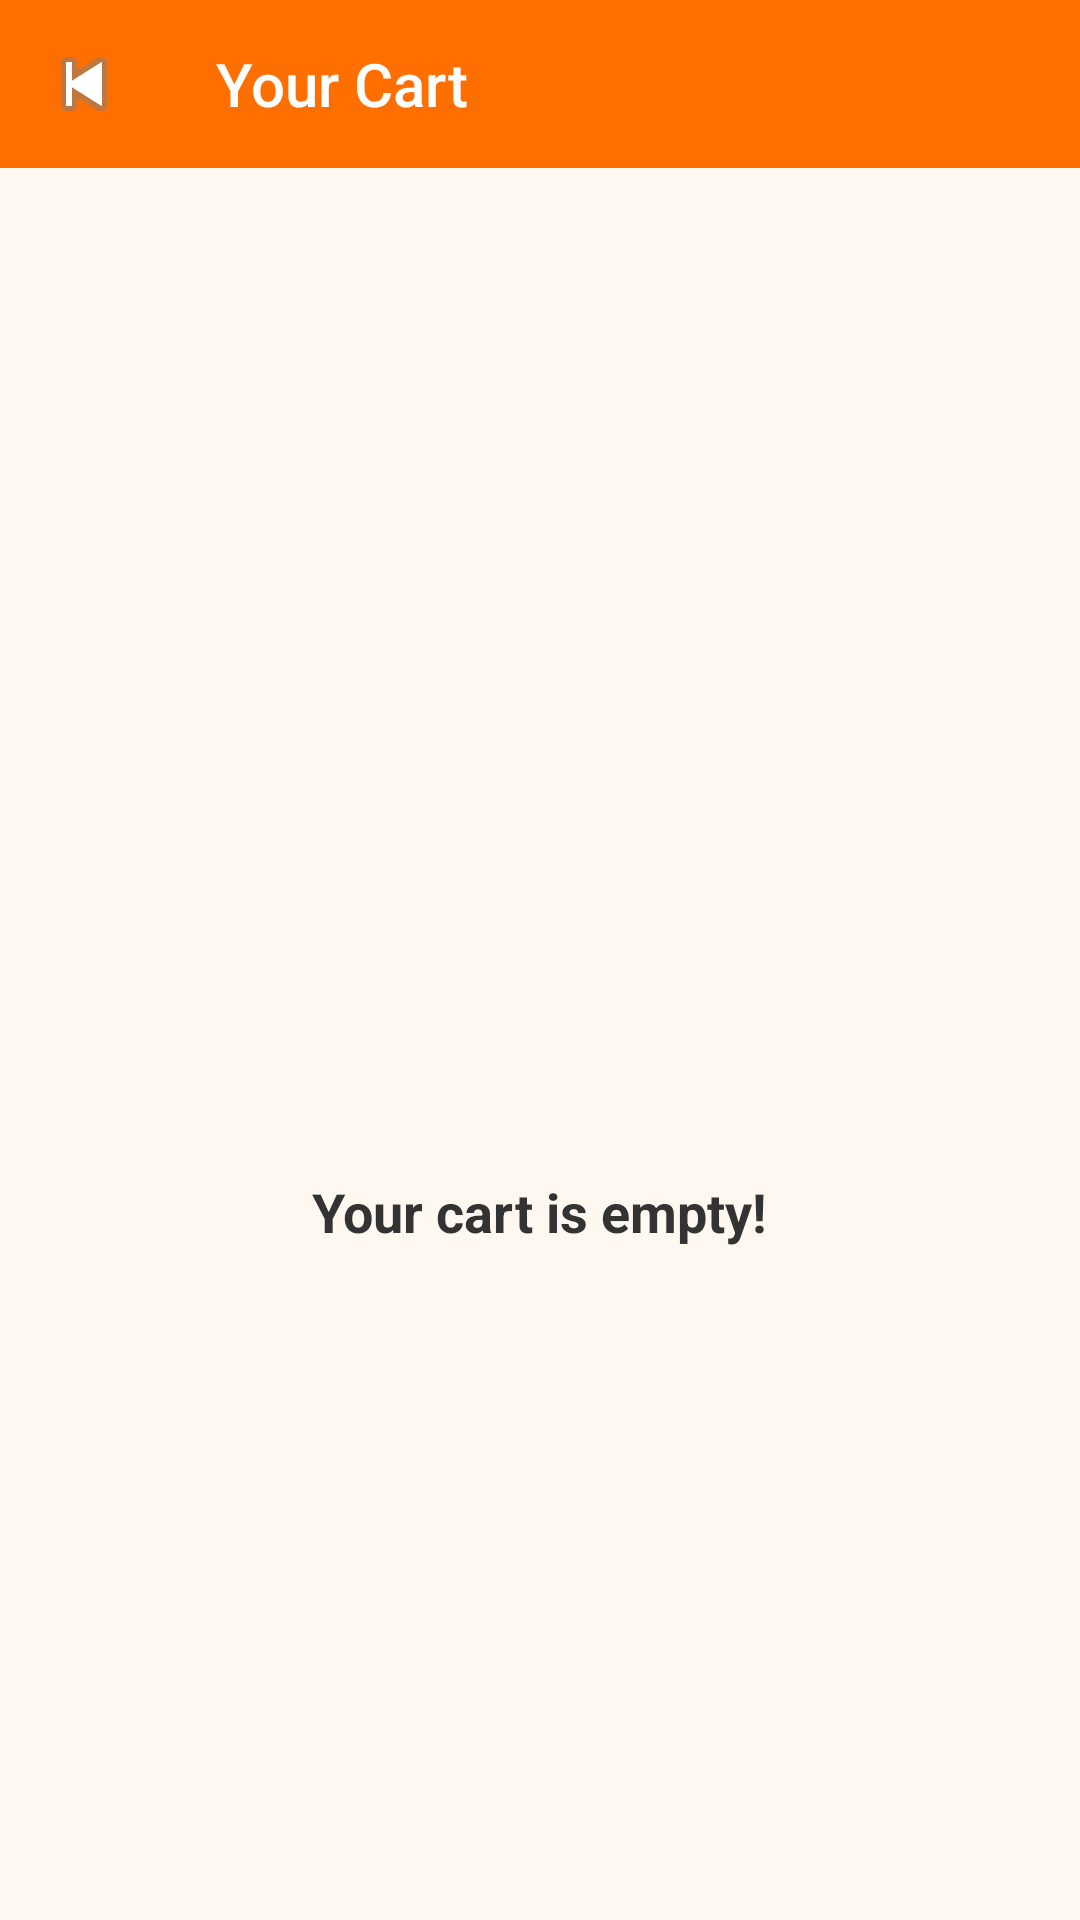

Android layout source for this screen:
<!-- AndroidManifest.xml: application theme Theme.Paobucks -->
<!-- res/layout/activity_cart.xml -->
<?xml version="1.0" encoding="utf-8"?>
<LinearLayout xmlns:android="http://schemas.android.com/apk/res/android"
    xmlns:app="http://schemas.android.com/apk/res-auto"
    android:orientation="vertical"
    android:layout_width="match_parent"
    android:layout_height="match_parent"
    android:background="#FFF8F0">

    
    <androidx.appcompat.widget.Toolbar
        android:id="@+id/toolbarCart"
        android:layout_width="match_parent"
        android:layout_height="?attr/actionBarSize"
        android:background="#FF6F00"
        app:title="@string/your_cart"
        app:titleTextColor="@android:color/white"
        app:navigationIcon="@android:drawable/ic_media_previous" />

    
    <LinearLayout
        android:id="@+id/emptyCartLayout"
        android:layout_width="match_parent"
        android:layout_height="match_parent"
        android:orientation="vertical"
        android:gravity="center"
        android:padding="24dp">

        <ImageView
            android:layout_width="100dp"
            android:layout_height="100dp"
            android:src="@drawable/ic_cart"
            app:tint="#FF6F00" />

        <TextView
            android:layout_width="wrap_content"
            android:layout_height="wrap_content"
            android:text="@string/empty_cart_message"
            android:textSize="18sp"
            android:textStyle="bold"
            android:textColor="#333333"
            android:layout_marginTop="12dp" />
    </LinearLayout>

    
    <androidx.recyclerview.widget.RecyclerView
        android:id="@+id/recyclerViewCart"
        android:layout_width="match_parent"
        android:layout_height="0dp"
        android:layout_weight="1"
        android:padding="8dp"
        android:visibility="gone" />

    
    <LinearLayout
        android:id="@+id/footerCart"
        android:layout_width="match_parent"
        android:layout_height="wrap_content"
        android:orientation="horizontal"
        android:gravity="center_vertical"
        android:background="#FFFFFF"
        android:padding="16dp"
        android:visibility="gone"
        android:elevation="4dp">

        <TextView
            android:id="@+id/textTotal"
            android:layout_width="0dp"
            android:layout_height="wrap_content"
            android:layout_weight="1"
            android:text="@string/coffee_price_placeholder"
            android:textSize="18sp"
            android:textStyle="bold"
            android:textColor="#000000" />

        <Button
            android:id="@+id/buttonPayNow"
            android:layout_width="wrap_content"
            android:layout_height="wrap_content"
            android:text="@string/pay_now"
            android:textAllCaps="false"
            android:backgroundTint="#FF6F00"
            android:textColor="#FFFFFF" />
    </LinearLayout>

</LinearLayout>
<!-- resources referenced by this layout -->
<resources>
  <string name="coffee_price_placeholder">$0.00</string>
  <string name="empty_cart_message">Your cart is empty!</string>
  <string name="pay_now">Pay Now</string>
  <string name="your_cart">Your Cart</string>
  <style name="Theme.Paobucks" parent="Theme.AppCompat.Light.NoActionBar">
          
          <item name="colorPrimary">@color/purple_500</item>
          <item name="colorPrimaryDark">@color/purple_700</item>
          <item name="colorAccent">@color/teal_200</item>
          <item name="android:windowBackground">@color/white</item>
      </style>
  <!-- not gathered from this repository: default colours our renderer supplied (Android Studio template values) -->
  <color name="purple_500">#FF6200EE</color>
  <color name="purple_700">#FF3700B3</color>
  <color name="teal_200">#FF03DAC5</color>
  <color name="white">#FFFFFFFF</color>
</resources>
